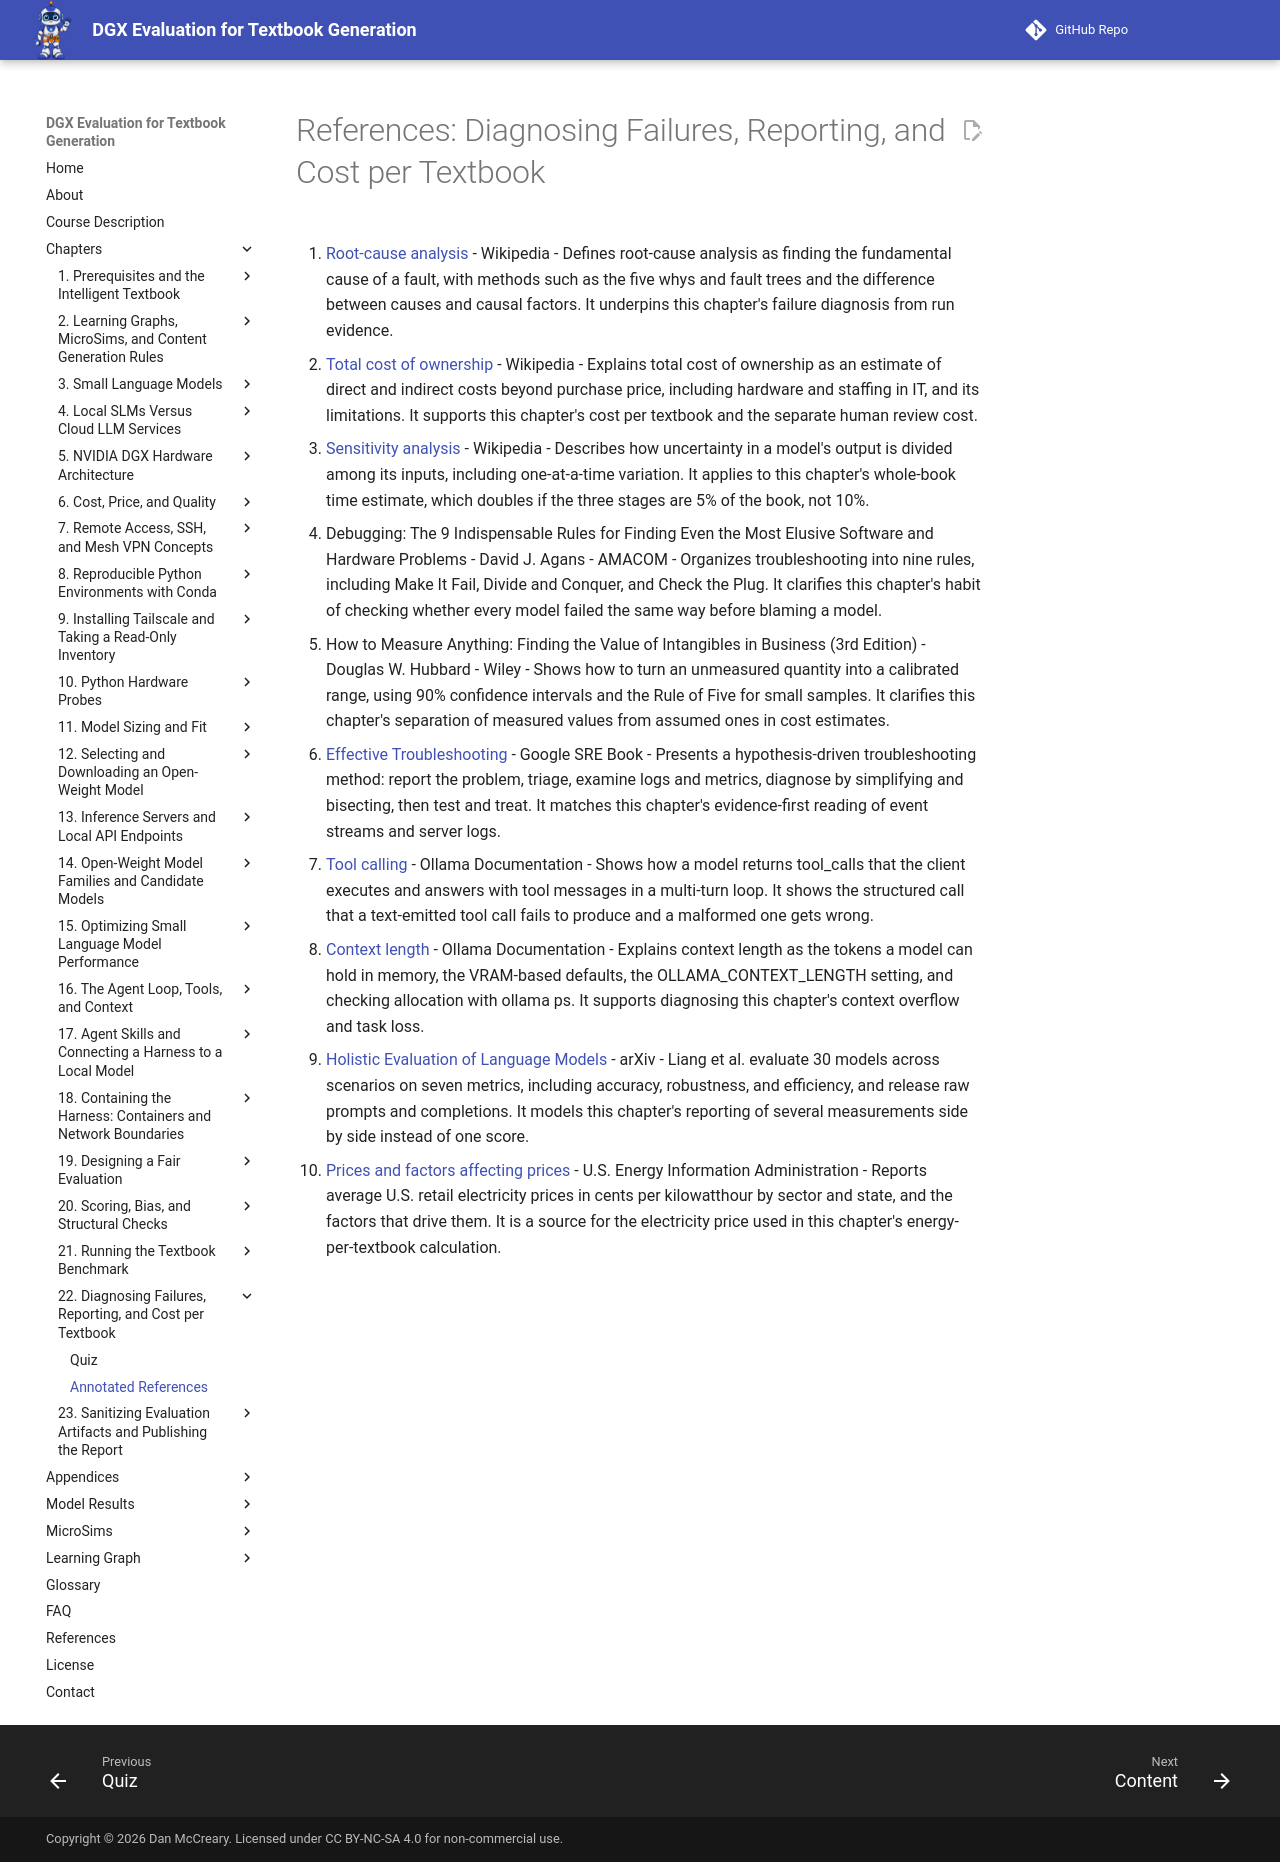

repository: dmccreary/dgx-eval · page: chapters/22-diagnosis-and-reporting/references/index.html · generator: mkdocs

# References: Diagnosing Failures, Reporting, and Cost per Textbook

1. [Root-cause analysis](https://en.wikipedia.org/wiki/Root-cause_analysis) - Wikipedia - Defines root-cause analysis as finding the fundamental cause of a fault, with methods such as the five whys and fault trees and the difference between causes and causal factors. It underpins this chapter's failure diagnosis from run evidence.

2. [Total cost of ownership](https://en.wikipedia.org/wiki/Total_cost_of_ownership) - Wikipedia - Explains total cost of ownership as an estimate of direct and indirect costs beyond purchase price, including hardware and staffing in IT, and its limitations. It supports this chapter's cost per textbook and the separate human review cost.

3. [Sensitivity analysis](https://en.wikipedia.org/wiki/Sensitivity_analysis) - Wikipedia - Describes how uncertainty in a model's output is divided among its inputs, including one-at-a-time variation. It applies to this chapter's whole-book time estimate, which doubles if the three stages are 5% of the book, not 10%.

4. Debugging: The 9 Indispensable Rules for Finding Even the Most Elusive Software and Hardware Problems - David J. Agans - AMACOM - Organizes troubleshooting into nine rules, including Make It Fail, Divide and Conquer, and Check the Plug. It clarifies this chapter's habit of checking whether every model failed the same way before blaming a model.

5. How to Measure Anything: Finding the Value of Intangibles in Business (3rd Edition) - Douglas W. Hubbard - Wiley - Shows how to turn an unmeasured quantity into a calibrated range, using 90% confidence intervals and the Rule of Five for small samples. It clarifies this chapter's separation of measured values from assumed ones in cost estimates.

6. [Effective Troubleshooting](https://sre.google/sre-book/effective-troubleshooting/) - Google SRE Book - Presents a hypothesis-driven troubleshooting method: report the problem, triage, examine logs and metrics, diagnose by simplifying and bisecting, then test and treat. It matches this chapter's evidence-first reading of event streams and server logs.

7. [Tool calling](https://docs.ollama.com/capabilities/tool-calling) - Ollama Documentation - Shows how a model returns tool_calls that the client executes and answers with tool messages in a multi-turn loop. It shows the structured call that a text-emitted tool call fails to produce and a malformed one gets wrong.

8. [Context length](https://docs.ollama.com/context-length) - Ollama Documentation - Explains context length as the tokens a model can hold in memory, the VRAM-based defaults, the OLLAMA_CONTEXT_LENGTH setting, and checking allocation with ollama ps. It supports diagnosing this chapter's context overflow and task loss.

9. [Holistic Evaluation of Language Models](https://arxiv.org/abs/2211.09110) - arXiv - Liang et al. evaluate 30 models across scenarios on seven metrics, including accuracy, robustness, and efficiency, and release raw prompts and completions. It models this chapter's reporting of several measurements side by side instead of one score.

10. [Prices and factors affecting prices](https://www.eia.gov/energyexplained/electricity/prices-and-factors-affecting-prices.php) - U.S. Energy Information Administration - Reports average U.S. retail electricity prices in cents per kilowatthour by sector and state, and the factors that drive them. It is a source for the electricity price used in this chapter's energy-per-textbook calculation.
